Run: headless pygame with SDL's dummy video driver; simulated clock (each Clock.tick advances the game by its frame time, no real sleeping); random seed 0; keys injected as events and as key.get_pressed() state; mouse plan: one left click at the window centre at the start of phase 2, then a move to the lower-right quarter at the start of phase 3.
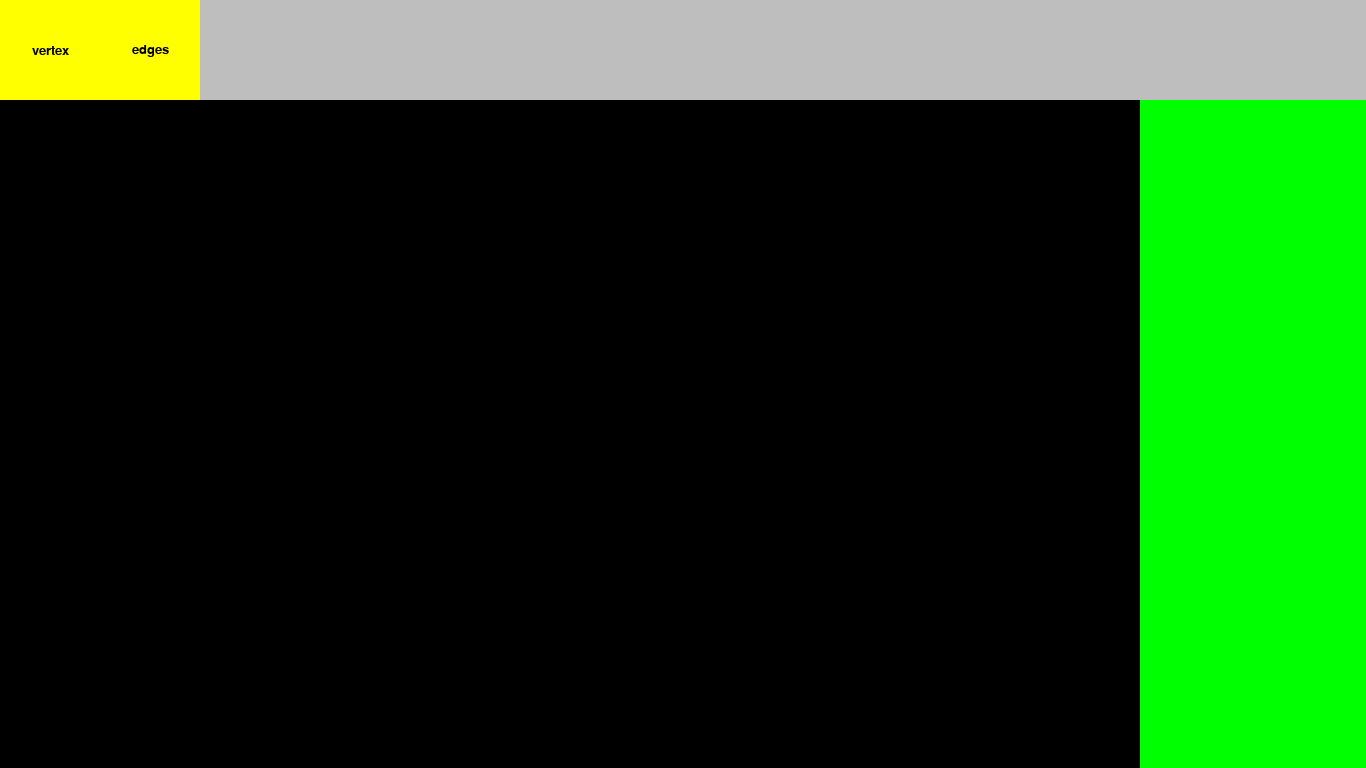
Frame 1 of 4 · flips 1–60 · no input
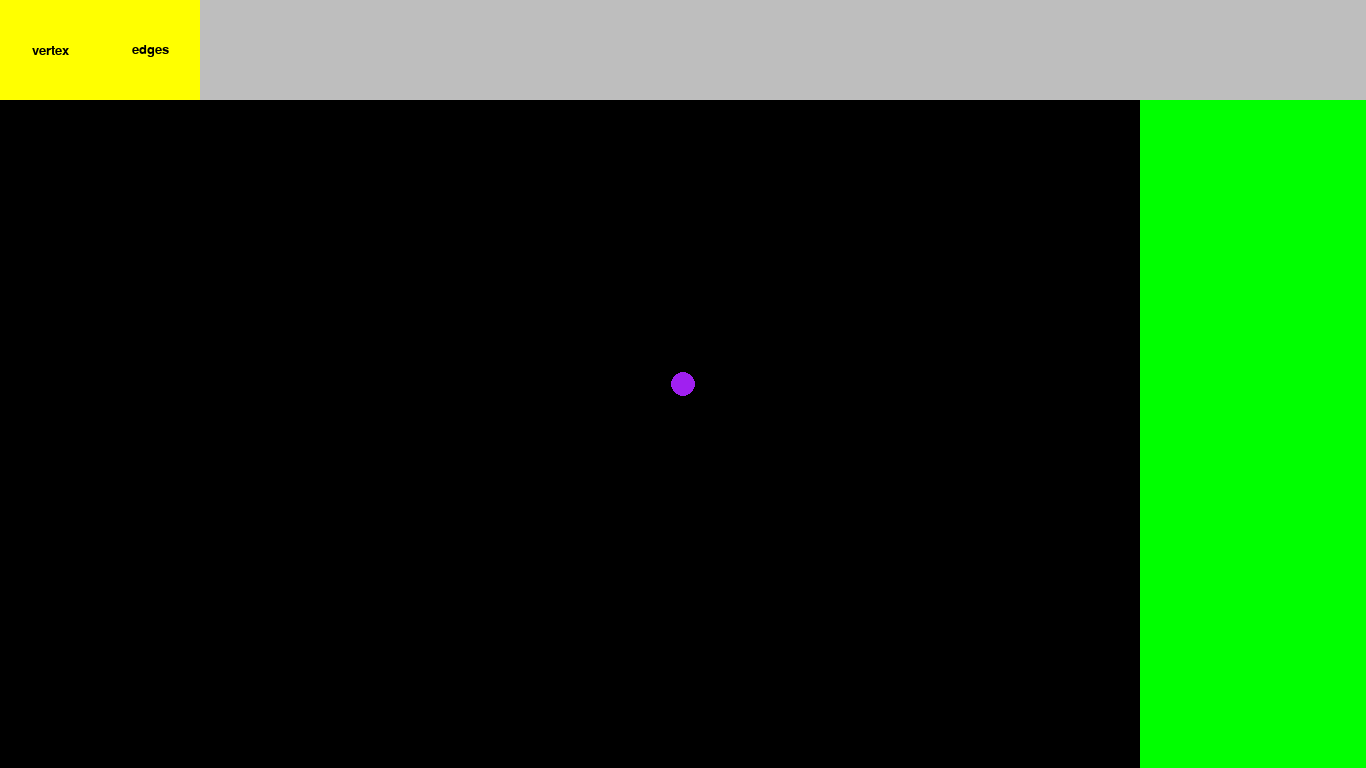
Frame 2 of 4 · flips 61–180 · clicked the window centre · tapped SPACE, RETURN · held RIGHT (→), D
Frame 3 of 4 · flips 181–300 · moved the mouse to the lower-right quarter · held DOWN (↓), S · screen unchanged from frame 2, image omitted
Frame 4 of 4 · flips 301–420 · held LEFT (←), A, UP (↑), W · screen unchanged from frame 3, image omitted

The pygame program that drew these frames:

import pygame
import math


class Vertex:
    def __init__(self, color, radius, position):
        self.color = color
        self.radius = radius
        self.position = position

    def draw(self, screen):
        pygame.draw.circle(screen, self.color, self.position, self.radius)

    def check_collision(self, other_circle):
        distance = math.sqrt((self.position[0] - other_circle.position[0]) ** 2 +
                             (self.position[1] - other_circle.position[1]) ** 2)
        return distance <= (self.radius + other_circle.radius)


class State:
    pass


class VertexState:
    default_state = ""

    def __init__(self):
        self.current_state = VertexState.default_state


class EdgeState:
    def __init__(self):
        self.start = True


class Edge:
    def __init__(self, vertex_one, vertex_two):
        self.vertex_one = vertex_one
        self.vertex_two = vertex_two

    def draw(self, screen):
        pygame.draw.line(screen, "green", self.vertex_one.position, self.vertex_two.position)


class Button(pygame.Rect):
    def __init__(self, width, height, x, y, text, state, text_color="black"):
        super().__init__(x, y, width, height)
        self.color = "yellow"
        self.text = text
        self.text_color = text_color
        self.state = state

    def draw(self, screen):
        pygame.draw.rect(screen, self.color, self, 0)
        self.draw_text_center(screen)

    def draw_text_center(self, screen):
        max_font_size = int(self.height * 0.2)
        font = pygame.font.Font(None, max_font_size)
        text_surface = font.render(self.text, True, self.text_color)
        text_rect = text_surface.get_rect(center=self.center)
        screen.blit(text_surface, text_rect)


class ScreenPart(pygame.Rect):
    def __init__(self, rect, parent):
        super().__init__(rect)
        self.parent = parent

    def draw(self, screen):
        pygame.draw.rect(screen, "gray", self)


class UpperMenu(ScreenPart):
    def __init__(self, rect, parent):
        super().__init__(rect, parent)

        self.buttons = [Button(100, 100, 0, 0, "vertex", VertexState()), Button(100, 100, 100, 0, "edges", EdgeState())]
        self.rect = 0

    def draw(self, screen):
        pygame.draw.rect(screen, "gray", self)
        for button in self.buttons:
            button.draw(screen)

    def button_collide(self, pos):
        for button in self.buttons:
            if button.collidepoint(*pos):
                return button


class VertexSideMenu:
    pass


class SideMenu(ScreenPart):
    def __init__(self, rect, parent):
        super().__init__(rect, parent)

    def draw(self, screen):
        pygame.draw.rect(screen, "green", self)

    def write(self):
        current_state = self.parent.state
        if isinstance(current_state, VertexState):
            pass


class Board(ScreenPart):
    DEFAULT_VERTEX_COLOR = "blue"
    VERTEX_COLOR_IN_EDGE_MOD = "red"

    def __init__(self, rect, parent):
        super().__init__(rect, parent)
        self.vertices = []
        self.edges = []
        self.current_edge = Edge(None, None)

    def draw(self, screen):
        pygame.draw.rect(screen, "black", self)
        for edge in self.edges:
            edge.draw(screen)
        for vertex in self.vertices:
            vertex.draw(screen)

    def append_vertex(self, pos):
        if self.collides_with_menus(pos):
            return
        current_vertex = Vertex("purple", 12.5, pos)
        if not self.vertex_collides(current_vertex):
            self.vertices.append(current_vertex)
            return

    def collides_with_menus(self, pos):
        return self.parent.side_menu.collidepoint(pos) or self.parent.upper_menu.collidepoint(pos)

    def vertex_collides(self, current_vertex):
        for vertex in self.vertices:
            if vertex.check_collision(current_vertex):
                return vertex
        return False

    def color_vertices(self, color):
        for vertex in self.vertices:
            vertex.color = color

    def append_edge(self, pos):
        if self.collides_with_menus(pos):
            return
        approximate_vertex = Vertex("yellow", 12.5, pos)
        current_vertex = self.vertex_collides(approximate_vertex)
        if self.parent.state.start:
            self.color_vertices(Board.VERTEX_COLOR_IN_EDGE_MOD)
            self.parent.state.start = False
            if current_vertex:
                self.current_edge.vertex_one = current_vertex
                current_vertex.color = "yellow"
        else:
            if not current_vertex:
                return
            if self.current_edge.vertex_one is None:
                self.current_edge.vertex_one = current_vertex
                current_vertex.color = "yellow"
                return
            self.current_edge.vertex_two = current_vertex
            self.edges.append(self.current_edge)
            self.current_edge = Edge(None, None)
            self.parent.state.start = True
            self.color_vertices(Board.DEFAULT_VERTEX_COLOR)


class ScreenUI:
    DEFAULT_STATE = VertexState()

    def __init__(self):
        self.side_menu = SideMenu(pygame.Rect((1440 - 300, 0), (300, 900)), self)
        self.upper_menu = UpperMenu(pygame.Rect((0, 0), (1440, 100)), self)
        self.board = Board(pygame.Rect((0, 100), (1440 - 300, 900 - 100)), self)
        self.state = ScreenUI.DEFAULT_STATE

    def draw(self, screen):
        self.side_menu.draw(screen)
        self.upper_menu.draw(screen)
        self.board.draw(screen)

    def dispatch_click_event(self, pos):
        collide_button = self.upper_menu.button_collide(pos)
        if collide_button:
            self.state = collide_button.state
            collide_button.color = "red"
            return

        if isinstance(self.state, VertexState):
            self.board.append_vertex(pos)
        elif isinstance(self.state, EdgeState):
            self.board.append_edge(pos)


class Engine:
    def __init__(self):
        pygame.init()
        self.screen = self.create_screen()
        self.ui = ScreenUI()
        self.fps = 60
        pygame.display.set_caption("Circle Component")

    @staticmethod
    def create_screen():
        screen_width = 1366
        screen_height = 768
        screen = pygame.display.set_mode((screen_width, screen_height))
        return screen

    def run(self):
        running = True
        while running:
            for event in pygame.event.get():
                if event.type == pygame.QUIT:
                    running = False
                if event.type == pygame.MOUSEBUTTONUP:
                    pos = pygame.mouse.get_pos()
                    self.ui.dispatch_click_event(pos)

            self.ui.draw(self.screen)
            pygame.display.flip()
            pygame.time.Clock().tick(self.fps)

        pygame.quit()


if __name__ == "__main__":
    engine = Engine()
    engine.run()
